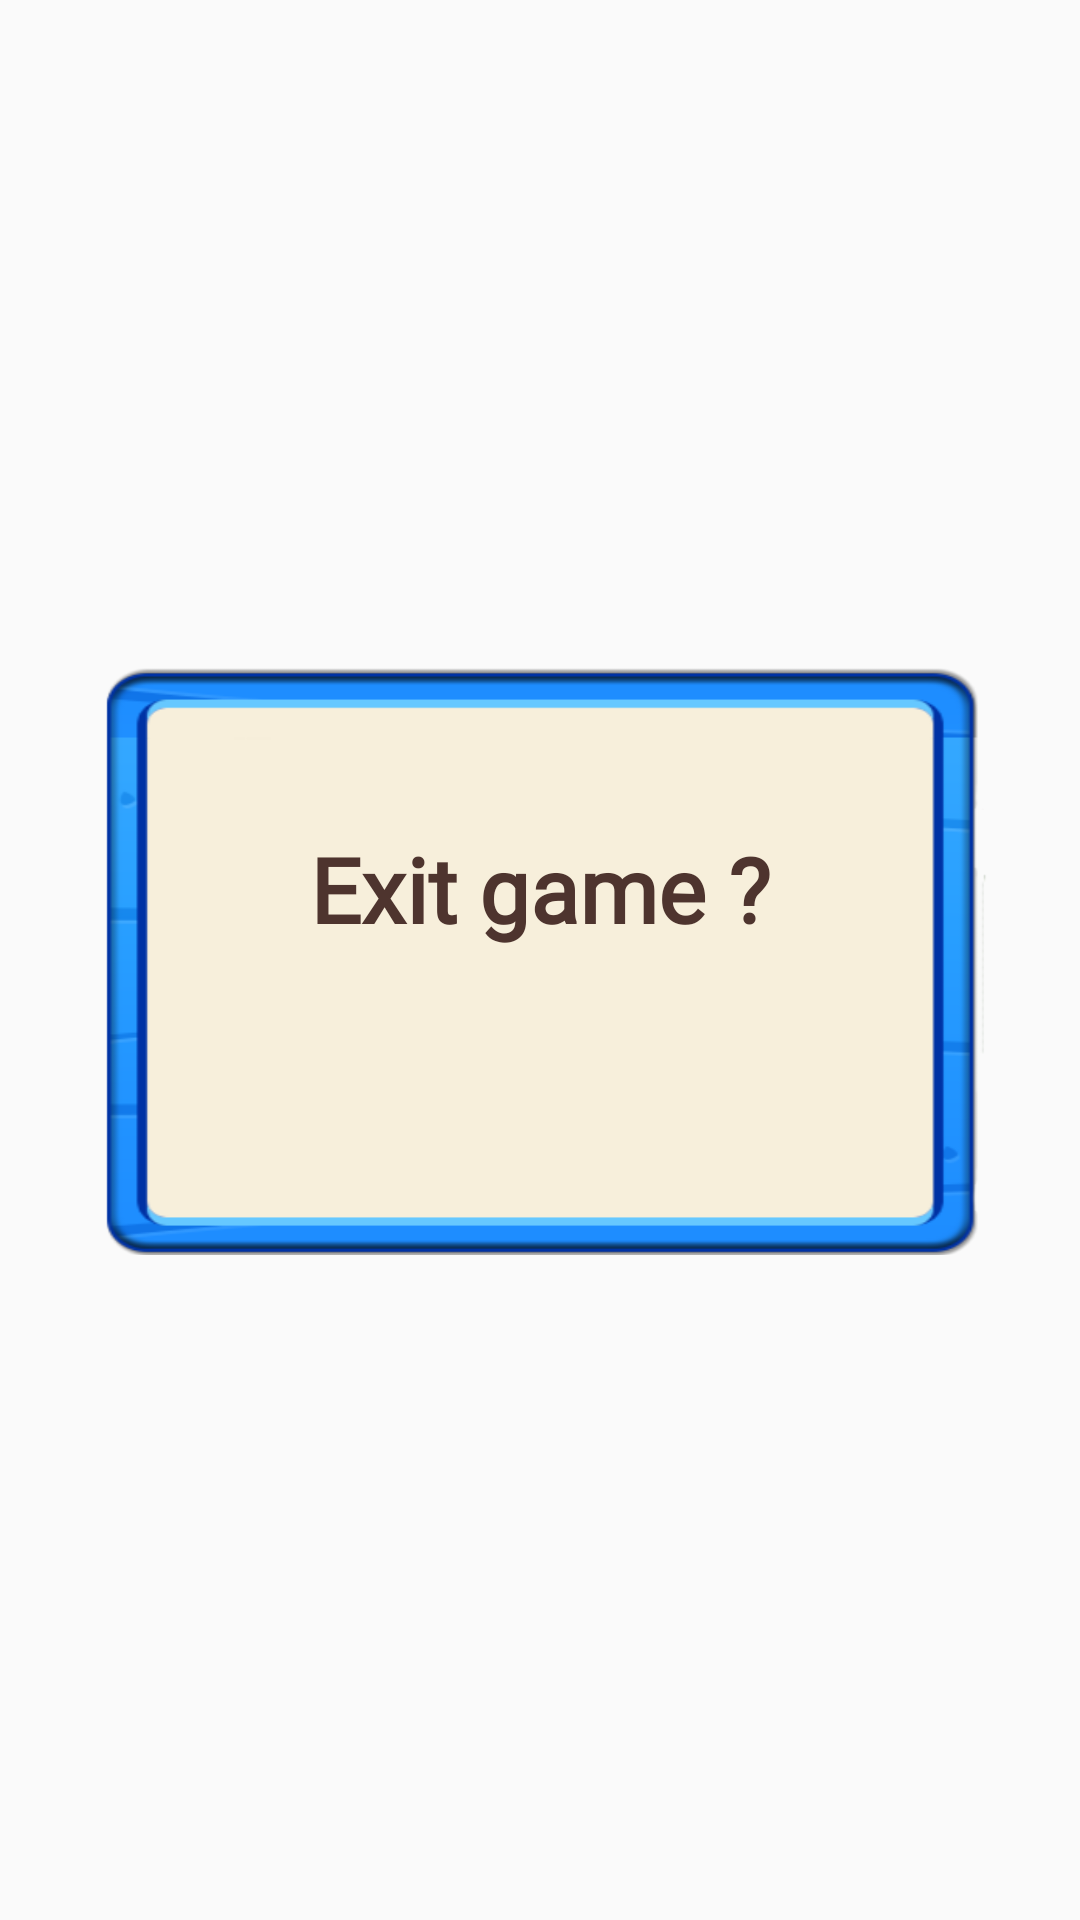

The Android layout XML behind this screen, and the referenced resources:
<!-- AndroidManifest.xml: application theme Theme_AnimalsPop -->
<!-- res/layout/dialog_exit.xml -->
<?xml version="1.0" encoding="utf-8"?>
<androidx.constraintlayout.widget.ConstraintLayout xmlns:android="http://schemas.android.com/apk/res/android"
    xmlns:aapt="http://schemas.android.com/aapt"
    xmlns:app="http://schemas.android.com/apk/res-auto"
    android:layout_width="match_parent"
    android:layout_height="match_parent">

    <ImageView
        android:id="@+id/image_dialog"
        android:layout_width="@dimen/dialog_width"
        android:layout_height="0dp"
        android:background="@drawable/dialog"
        app:layout_constraintBottom_toBottomOf="parent"
        app:layout_constraintDimensionRatio="3:2"
        app:layout_constraintEnd_toEndOf="parent"
        app:layout_constraintStart_toStartOf="parent"
        app:layout_constraintTop_toTopOf="parent" />

    <TextView
        android:id="@+id/txt_exit"
        android:layout_width="wrap_content"
        android:layout_height="wrap_content"
        android:layout_marginTop="@dimen/margin_30"
        android:fontFamily="@font/baloo"
        android:gravity="center"
        android:text="@string/txt_exit"
        android:textColor="@color/brown"
        android:textSize="@dimen/txt_dialog_small_size"
        android:textStyle="bold"
        app:layout_constraintBottom_toBottomOf="@+id/image_dialog"
        app:layout_constraintEnd_toEndOf="@+id/image_dialog"
        app:layout_constraintStart_toStartOf="@+id/image_dialog"
        app:layout_constraintTop_toTopOf="@+id/image_dialog"
        app:layout_constraintVertical_bias="0.2" />

    <ImageButton
        android:id="@+id/btn_cancel"
        android:layout_width="@dimen/btn_round_width"
        android:layout_height="@dimen/btn_round_width"
        android:layout_margin="@dimen/margin_10"
        android:background="@drawable/btn_cancel"
        app:layout_constraintEnd_toEndOf="@+id/image_dialog"
        app:layout_constraintTop_toTopOf="@+id/image_dialog" />

    <ImageButton
        android:id="@+id/btn_exit"
        android:layout_width="@dimen/btn_small_width"
        android:layout_height="0dp"
        android:layout_marginTop="@dimen/margin_10"
        android:background="@drawable/btn_exit"
        app:layout_constraintDimensionRatio="5:2"
        app:layout_constraintEnd_toEndOf="@+id/image_dialog"
        app:layout_constraintStart_toStartOf="@+id/image_dialog"
        app:layout_constraintTop_toBottomOf="@+id/txt_exit" />
</androidx.constraintlayout.widget.ConstraintLayout>
<!-- resources referenced by this layout -->
<resources>
  <color name="brown">#4e342e</color>
  <dimen name="btn_round_width">50dp</dimen>
  <dimen name="btn_small_width">120dp</dimen>
  <dimen name="dialog_width">300dp</dimen>
  <dimen name="margin_10">10dp</dimen>
  <dimen name="margin_30">30dp</dimen>
  <dimen name="txt_dialog_small_size">30sp</dimen>
  <!-- drawable dialog: png bitmap (drawable, 29753 bytes) -->
  <string name="txt_exit">Exit game ?</string>
  <style name="Theme_AnimalsPop" parent="Theme.AppCompat.Light.NoActionBar">
          <item name="android:statusBarColor">?attr/colorPrimaryVariant</item>
          <item name="colorOnPrimary">@color/white</item>
          <item name="colorOnSecondary">@color/black</item>
          <item name="colorPrimary">@color/purple_500</item>
          <item name="colorPrimaryVariant">@color/purple_700</item>
          <item name="colorSecondary">@color/teal_200</item>
          <item name="colorSecondaryVariant">@color/teal_700</item>
      </style>
  <color name="white">#FFFFFFFF</color>
  <color name="black">#FF000000</color>
  <color name="purple_500">#ff6200ee</color>
  <color name="purple_700">#ff3700b3</color>
  <color name="teal_200">#ff03dac5</color>
  <color name="teal_700">#ff018786</color>
</resources>
